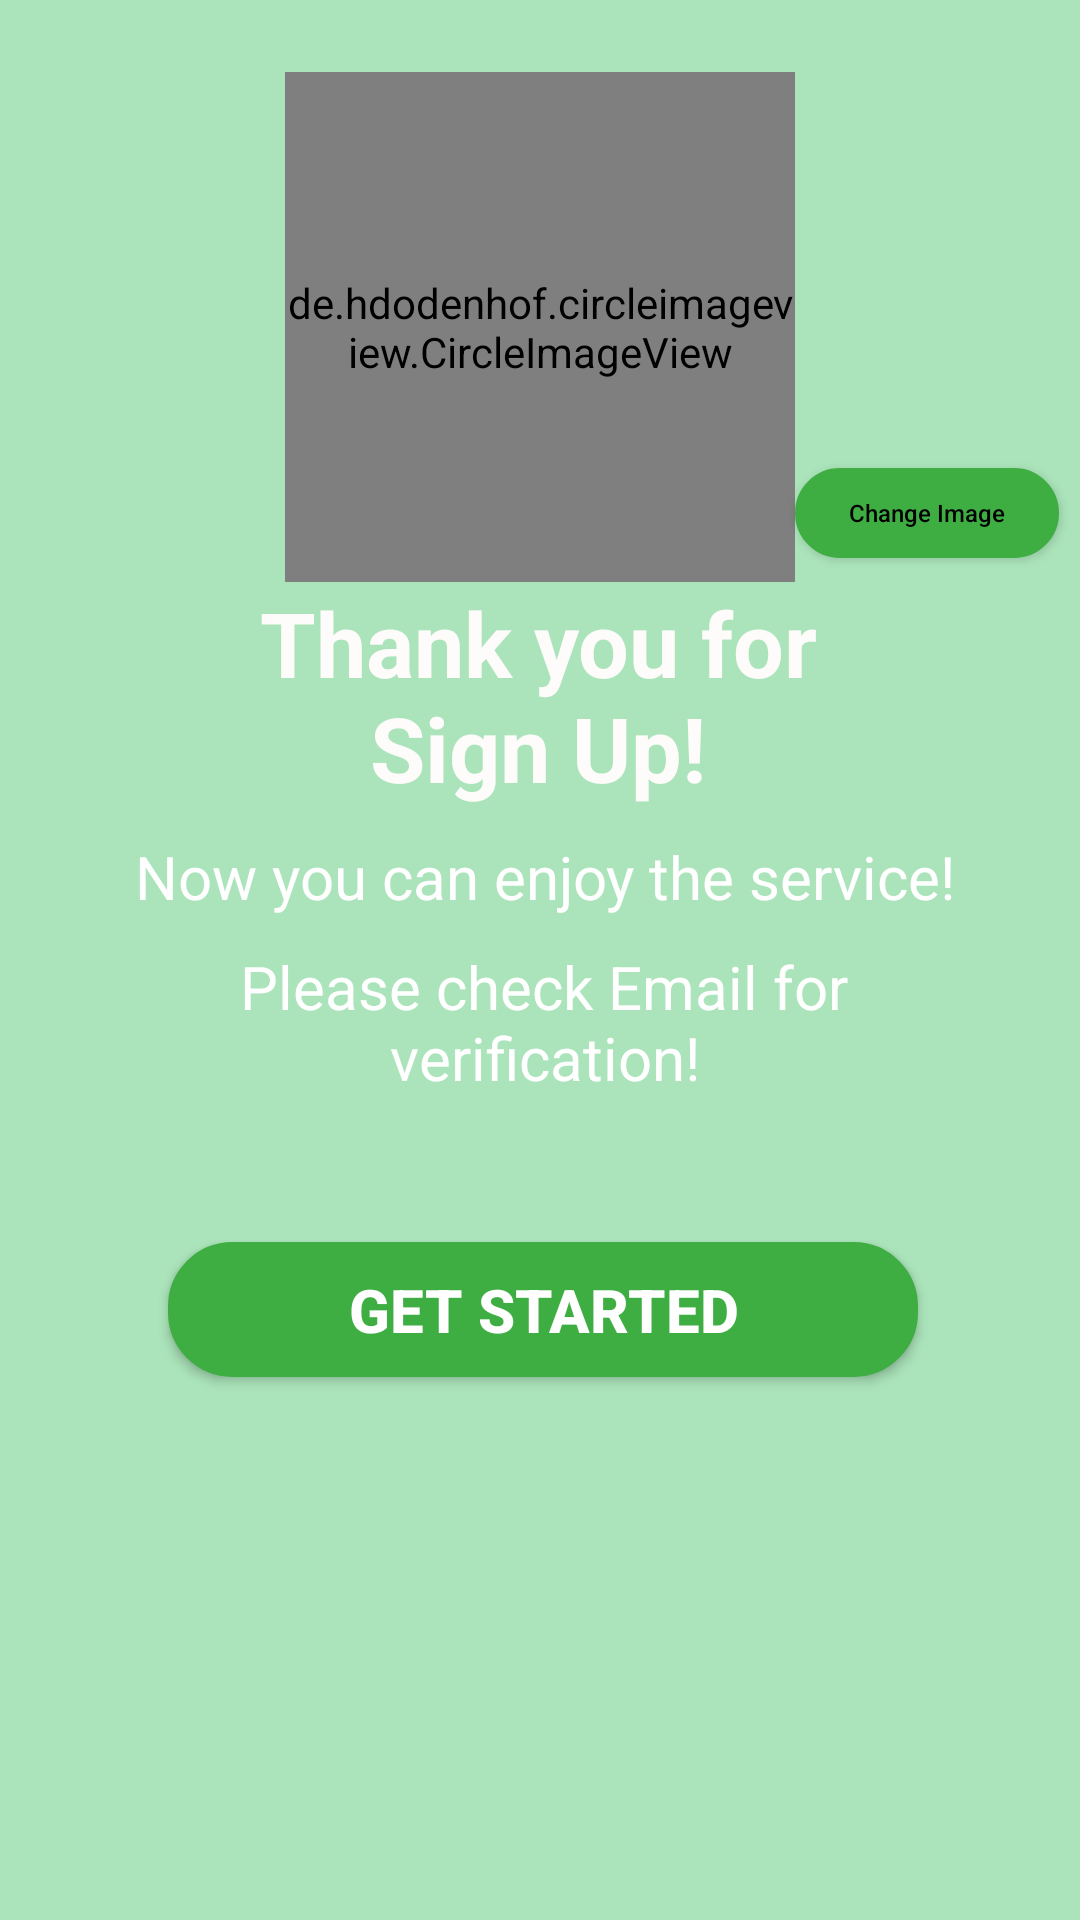

Here is an Android app screen rendered from its layout file. Give the layout XML and the strings, colors and styles it references.
<!-- AndroidManifest.xml: application theme AppTheme -->
<!-- res/layout/activity_thank_you_sign_up.xml -->
<?xml version="1.0" encoding="utf-8"?>
<androidx.constraintlayout.widget.ConstraintLayout xmlns:android="http://schemas.android.com/apk/res/android"
    xmlns:app="http://schemas.android.com/apk/res-auto"
    xmlns:tools="http://schemas.android.com/tools"
    android:layout_width="match_parent"
    android:layout_height="match_parent"
    android:background="#ABE4BA"
    tools:context=".ThankYouSignUpActivity">

    <de.hdodenhof.circleimageview.CircleImageView
        android:id="@+id/UserImage"
        android:layout_width="170dp"
        android:layout_height="170dp"
        android:layout_alignParentStart="true"
        android:layout_alignParentLeft="true"
        android:layout_alignParentTop="true"
        android:layout_alignParentEnd="true"
        android:layout_alignParentRight="true"
        android:layout_centerHorizontal="true"
        android:layout_marginTop="24dp"
        android:src="@drawable/input_circle"
        app:layout_constraintEnd_toEndOf="parent"
        app:layout_constraintStart_toStartOf="parent"
        app:layout_constraintTop_toTopOf="parent"
        tools:ignore="MissingConstraints" />

    <TextView
        android:id="@+id/ThankYouText"
        android:layout_width="195dp"
        android:layout_height="wrap_content"
        android:layout_below="@+id/UserImage"
        android:layout_alignStart="@+id/UserImage"
        android:layout_alignParentEnd="true"
        android:layout_alignParentRight="true"
        android:gravity="center"
        android:text="Thank you for Sign Up!"
        android:textColor="#FEFBFB"
        android:textSize="30dp"
        android:textStyle="bold"
        app:layout_constraintEnd_toEndOf="parent"
        app:layout_constraintHorizontal_bias="0.497"
        app:layout_constraintStart_toStartOf="parent"
        app:layout_constraintTop_toBottomOf="@+id/UserImage" />

    <TextView
        android:id="@+id/textView6"
        android:layout_width="300dp"
        android:layout_height="wrap_content"
        android:layout_below="@+id/ThankYouText"
        android:layout_alignStart="@+id/ThankYouText"
        android:layout_alignEnd="@+id/ThankYouText"
        android:layout_marginTop="8dp"
        android:gravity="center"
        android:text="Please check Email for verification!"
        android:textColor="#FFFFFF"
        android:textSize="20dp"
        app:layout_constraintEnd_toEndOf="@+id/textView15"
        app:layout_constraintHorizontal_bias="0.495"
        app:layout_constraintStart_toStartOf="@+id/textView15"
        app:layout_constraintTop_toBottomOf="@+id/textView15" />

    <TextView
        android:id="@+id/textView15"
        android:layout_width="300dp"
        android:layout_height="30dp"
        android:layout_below="@+id/textView6"
        android:layout_alignParentStart="true"
        android:layout_alignParentLeft="true"
        android:layout_alignParentEnd="true"
        android:layout_alignParentRight="true"
        android:layout_marginTop="8dp"
        android:gravity="center"
        android:text="Now you can enjoy the service!"
        android:textColor="#FFFFFF"
        android:textSize="20dp"
        app:layout_constraintEnd_toEndOf="@+id/ThankYouText"
        app:layout_constraintHorizontal_bias="0.483"
        app:layout_constraintStart_toStartOf="@+id/ThankYouText"
        app:layout_constraintTop_toBottomOf="@+id/ThankYouText" />

    <Button
        android:id="@+id/getStartedBtn"
        android:layout_width="250dp"
        android:layout_height="45dp"
        android:layout_below="@+id/textView15"
        android:layout_alignParentStart="true"
        android:layout_alignParentLeft="true"
        android:layout_alignParentEnd="true"
        android:layout_alignParentRight="true"
        android:layout_marginTop="48dp"
        android:background="@drawable/input_duttom"
        android:text="GET STARTED"
        android:textColor="#FFFFFF"
        android:textSize="20sp"
        android:textStyle="bold"
        app:layout_constraintEnd_toEndOf="@+id/textView6"
        app:layout_constraintHorizontal_bias="0.496"
        app:layout_constraintStart_toStartOf="@+id/textView6"
        app:layout_constraintTop_toBottomOf="@+id/textView6" />

    <Button
        android:id="@+id/changeImageBtn"
        android:layout_alignTop="@+id/UserImage"
        android:layout_alignEnd="@+id/UserImage"
        android:layout_marginBottom="8dp"
        android:layout_width="wrap_content"
        android:layout_height="30dp"
        android:background="@drawable/input_duttom"
        android:text="Change Image"
        android:textAllCaps="false"
        android:textColor="#000000"
        android:textSize="8sp"
        android:textStyle="normal"
        app:layout_constraintBottom_toBottomOf="@+id/UserImage"
        app:layout_constraintStart_toEndOf="@+id/UserImage" />
</androidx.constraintlayout.widget.ConstraintLayout>
<!-- resources referenced by this layout -->
<resources>
  <!-- drawable input_circle (drawable) -->
  <?xml version="1.0" encoding="utf-8"?>
  <selector xmlns:android="http://schemas.android.com/apk/res/android">
  <item>
  
      <shape android:shape="oval">
          <stroke android:width="3dp" android:color="#3EAE43"/>
          <size android:width="150dp" android:height="150dp"/>
      </shape>
  </item>
  </selector>
  <!-- drawable input_duttom (drawable) -->
  <?xml version="1.0" encoding="utf-8"?>
  <shape xmlns:android="http://schemas.android.com/apk/res/android">
      <stroke
          android:color="#3EAE43"
          android:width="3dp"
          ></stroke>
      <corners
          android:radius="20dp"
          ></corners>
      <gradient
          android:angle="270"
          android:centerColor="#3EAE43"
          android:endColor="#3EAE43"
          android:startColor="#3EAE43" />
      
  
  </shape>
  <style name="AppTheme" parent="Theme.AppCompat.Light.NoActionBar">
          
          <item name="colorPrimary">@color/colorPrimary</item>
          <item name="colorPrimaryDark">@color/colorPrimaryDark</item>
          <item name="colorAccent">@color/colorAccent</item>
      </style>
  <color name="colorPrimary">#008577</color>
  <color name="colorPrimaryDark">#00574B</color>
  <color name="colorAccent">#D81B60</color>
</resources>
